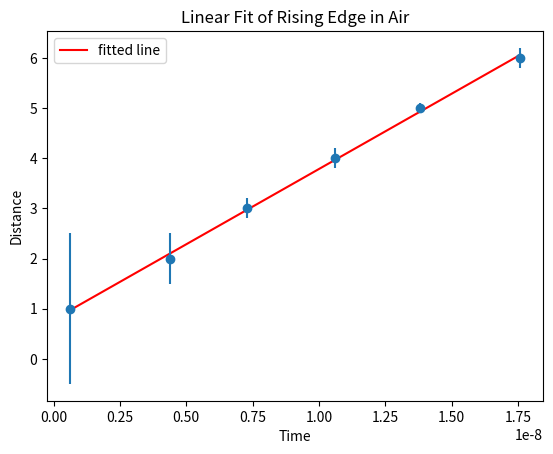
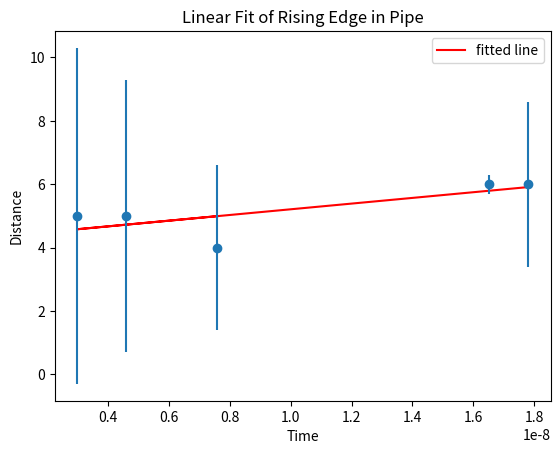
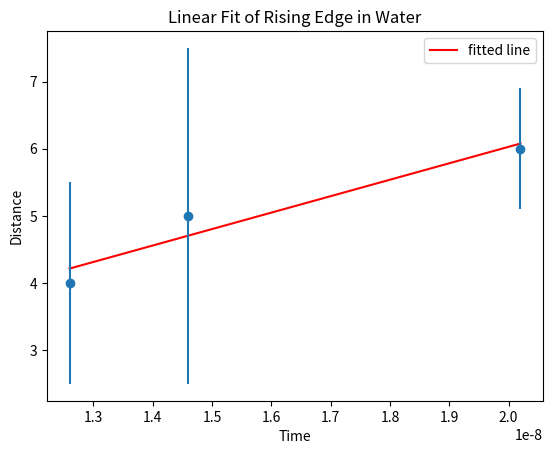
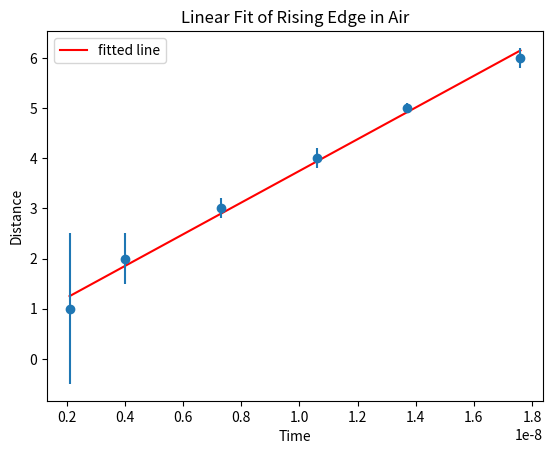
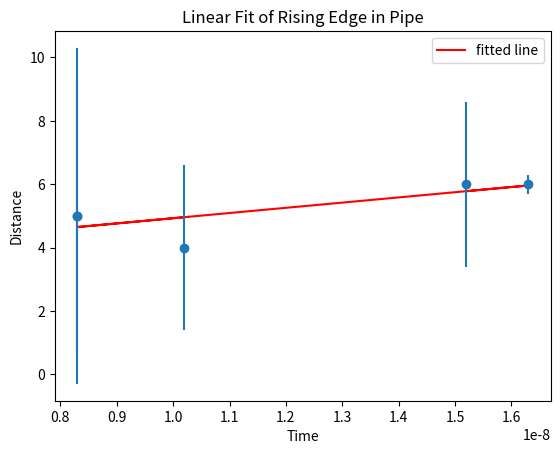
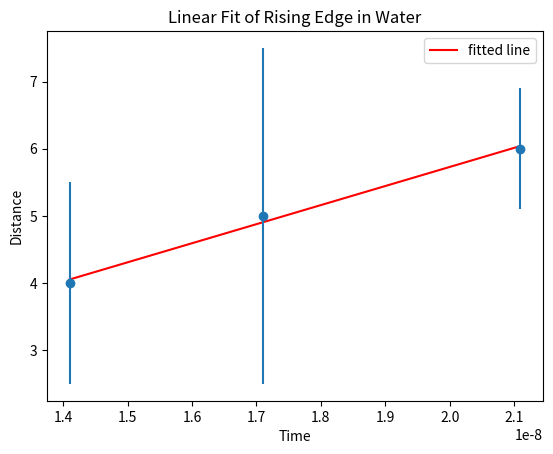

The script that saved these images, in order:
import numpy as np

# curve-fit() function imported from scipy
from scipy.optimize import curve_fit
from matplotlib import pyplot as plt
from scipy import stats

print("In Air")

y = [1,2,3,4,5,6] # Meters
x = [0.6E-9, 4.4E-9, 7.3E-9, 10.6E-9,13.8E-9,17.6E-9] #rising edges

slope, intercept, r_value, p_value, std_err = stats.linregress(x,y)
print("Slope is ", slope)
print("Intercept is ", intercept)
print("R value is ", r_value)
print("P value is ", p_value)
print("Standard Error is ", std_err)
#plt.plot(x,y,  'o', label='original data')
plt.plot(x, [intercept + slope * n for n in x], 'r', label='fitted line')
plt.errorbar(x,y,yerr=[1.5,0.5,0.2,0.2,0.1,0.2], fmt = 'o')
plt.title("Linear Fit of Rising Edge in Air")
plt.ylabel("Distance")
plt.xlabel("Time")
plt.legend()
#plt.show()
plt.savefig("./inair.png")
plt.clf()




print("In pipe")

y = [4,5,5,6,6] # Meters
x = [7.6E-9, 3E-9, 4.6E-9, 16.5E-9, 17.8E-9] #rising edges

slope, intercept, r_value, p_value, std_err = stats.linregress(x,y)
print("Slope is ", slope)
print("Intercept is ", intercept)
print("R value is ", r_value)
print("P value is ", p_value)
print("Standard Error is ", std_err)
#plt.plot(x,y,  'o', label='original data')
plt.plot(x, [intercept + slope * n for n in x], 'r', label='fitted line')
plt.errorbar(x,y,yerr=[2.6, 5.3, 4.3, 0.3, 2.6], fmt = 'o')
plt.title("Linear Fit of Rising Edge in Pipe")
plt.ylabel("Distance")
plt.xlabel("Time")
plt.legend()
#plt.show()
plt.savefig("./inpipe.png")

plt.clf()

print("In water")
y = [4,5,6] # Meters
x = [12.6E-9,14.6E-9,20.2E-9] #rising edges

slope, intercept, r_value, p_value, std_err = stats.linregress(x,y)
print("Slope is ", slope)
print("Intercept is ", intercept)
print("R value is ", r_value)
print("P value is ", p_value)
print("Standard Error is ", std_err)
#plt.plot(x,y,  'o', label='original data')
plt.plot(x, [intercept + slope * n for n in x], 'r', label='fitted line')
plt.errorbar(x,y,yerr=[1.5,2.5,0.9], fmt = 'o')
plt.title("Linear Fit of Rising Edge in Water")
plt.ylabel("Distance")
plt.xlabel("Time")
plt.legend()
#plt.show()
plt.savefig("./inwater.png")

plt.clf()


print("Averages from Air")

y = [1,2,3,4,5,6] # Meters
x = [2.1E-9, 4.0E-9, 7.3E-9, 10.6E-9,13.7E-9,17.6E-9] #rising edges

slope, intercept, r_value, p_value, std_err = stats.linregress(x,y)
print("Slope is ", slope)
print("Intercept is ", intercept)
print("R value is ", r_value)
print("P value is ", p_value)
print("Standard Error is ", std_err)
#plt.plot(x,y,  'o', label='original data')
plt.plot(x, [intercept + slope * n for n in x], 'r', label='fitted line')
plt.errorbar(x,y,yerr=[1.5,0.5,0.2,0.2,0.1,0.2], fmt = 'o')
plt.title("Linear Fit of Rising Edge in Air")
plt.ylabel("Distance")
plt.xlabel("Time")
plt.legend()
plt.show()
plt.clf()

print("Averages from Pipe")

y = [4,5,5,6,6] # Meters
x = [10.2E-9, 8.3E-9, 8.3E-9, 16.3E-9, 15.2E-9] #rising edges

slope, intercept, r_value, p_value, std_err = stats.linregress(x,y)
print("Slope is ", slope)
print("Intercept is ", intercept)
print("R value is ", r_value)
print("P value is ", p_value)
print("Standard Error is ", std_err)
#plt.plot(x,y,  'o', label='original data')
plt.plot(x, [intercept + slope * n for n in x], 'r', label='fitted line')
plt.errorbar(x,y,yerr=[2.6, 5.3, 4.3, 0.3, 2.6], fmt = 'o')
plt.title("Linear Fit of Rising Edge in Pipe")
plt.ylabel("Distance")
plt.xlabel("Time")
plt.legend()
plt.show()
plt.clf()


print("Averages from water")
y = [4,5,6] # Meters
x = [14.1E-9,17.1E-9,21.1E-9] #rising edges

slope, intercept, r_value, p_value, std_err = stats.linregress(x,y)
print("Slope is ", slope)
print("Intercept is ", intercept)
print("R value is ", r_value)
print("P value is ", p_value)
print("Standard Error is ", std_err)
#plt.plot(x,y,  'o', label='original data')
plt.plot(x, [intercept + slope * n for n in x], 'r', label='fitted line')
plt.errorbar(x,y,yerr=[1.5,2.5,0.9], fmt = 'o')
plt.title("Linear Fit of Rising Edge in Water")
plt.ylabel("Distance")
plt.xlabel("Time")
plt.legend()
plt.show()
plt.clf()
